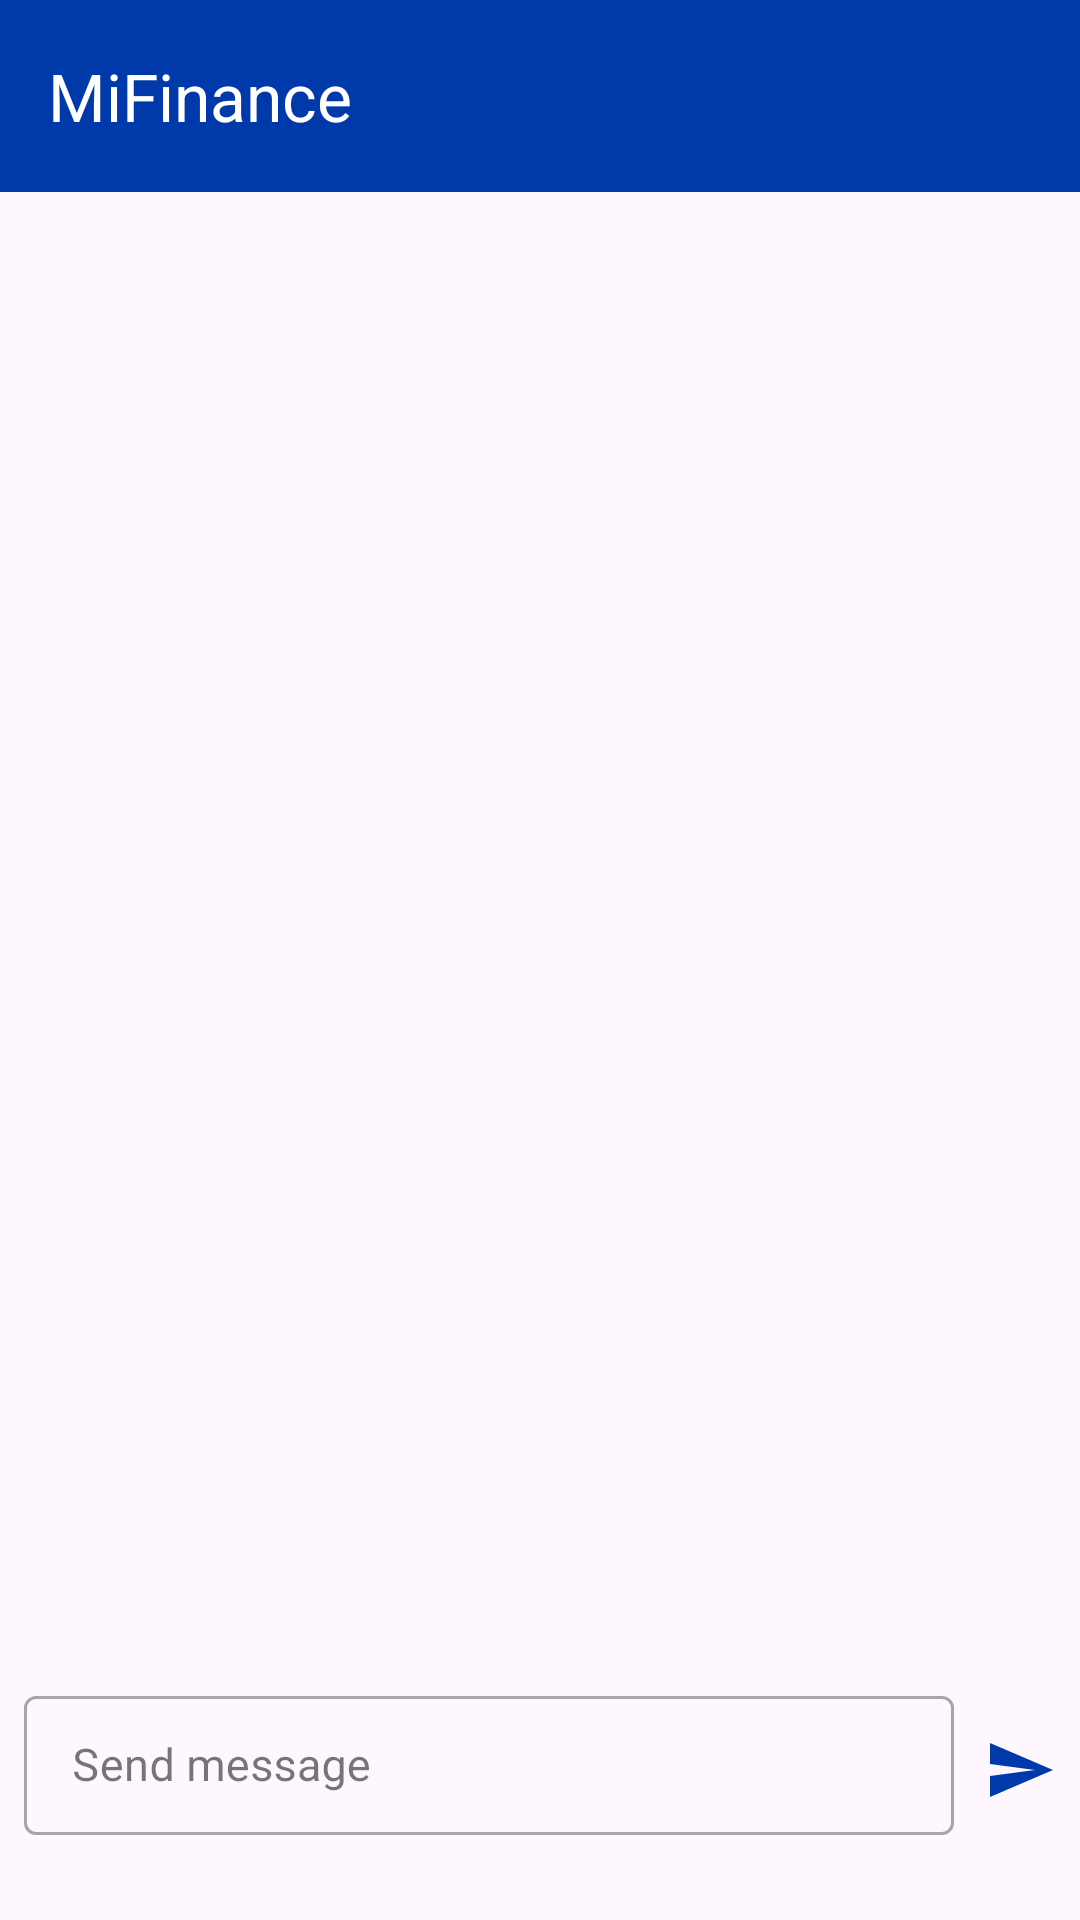

Layout XML and referenced resources for this Android screen:
<!-- AndroidManifest.xml: application theme Theme.FInal -->
<!-- res/layout/activity_complain.xml -->
<?xml version="1.0" encoding="utf-8"?>
<RelativeLayout xmlns:android="http://schemas.android.com/apk/res/android"
    xmlns:app="http://schemas.android.com/apk/res-auto"
    xmlns:tools="http://schemas.android.com/tools"
    android:layout_width="match_parent"
    android:layout_height="match_parent"
    tools:context=".UserActivity.ComplainActivity">

    <androidx.appcompat.widget.Toolbar
        android:id="@+id/toolbar"
        android:layout_width="match_parent"
        android:layout_height="?attr/actionBarSize"
        android:background="#0039A9"
        app:title="@string/app_name"
        app:titleTextColor="@android:color/white"/>

    <LinearLayout
        android:layout_width="match_parent"
        android:layout_height="wrap_content"
        android:gravity="center"
        android:layout_marginStart="5dp"
        android:layout_marginEnd="5dp"
        android:layout_marginBottom="20dp"
        android:layout_alignParentBottom="true">

        <com.google.android.material.textfield.TextInputLayout
            style="@style/Widget.MaterialComponents.TextInputLayout.OutlinedBox.Dense"
            android:layout_width="310dp"
            android:layout_height="60dp"
            android:hint="Send message">

            <com.google.android.material.textfield.TextInputEditText
                android:layout_width="match_parent"
                android:layout_height="wrap_content"
                android:textSize="15sp"
                android:textColor="@color/black"
                android:id="@+id/edt_search"/>

        </com.google.android.material.textfield.TextInputLayout>

        <ImageView
            android:id="@+id/sendBtn"
            android:layout_width="wrap_content"
            android:layout_height="wrap_content"
            android:layout_marginStart="10dp"
            android:src="@drawable/baseline_send_24" />


    </LinearLayout>


</RelativeLayout>
<!-- resources referenced by this layout -->
<resources>
  <!-- drawable baseline_send_24 (drawable) -->
  <vector android:autoMirrored="true" android:height="24dp"
      android:tint="#0039A9" android:viewportHeight="24"
      android:viewportWidth="24" android:width="24dp" xmlns:android="http://schemas.android.com/apk/res/android">
      <path android:fillColor="@android:color/white" android:pathData="M2.01,21L23,12 2.01,3 2,10l15,2 -15,2z"/>
  </vector>
  <string name="app_name">MiFinance</string>
  <style name="Theme.FInal" parent="Base.Theme.FInal" />
  <style name="Base.Theme.FInal" parent="Theme.Material3.DayNight.NoActionBar">
          
          
  
          <item name="android:textColorPrimary">#000000</item>
          <item name="bottomNavigationStyle">@style/Widget.MaterialComponents.BottomNavigationView.Colored</item>
          <item name="colorPrimary">#00308F</item>
          <item name="colorOnPrimary">#FFFFFF</item>
  
  
  
      </style>
  <!-- not gathered from this repository: default colours our renderer supplied (Android Studio template values) -->
  <color name="black">#FF000000</color>
</resources>
